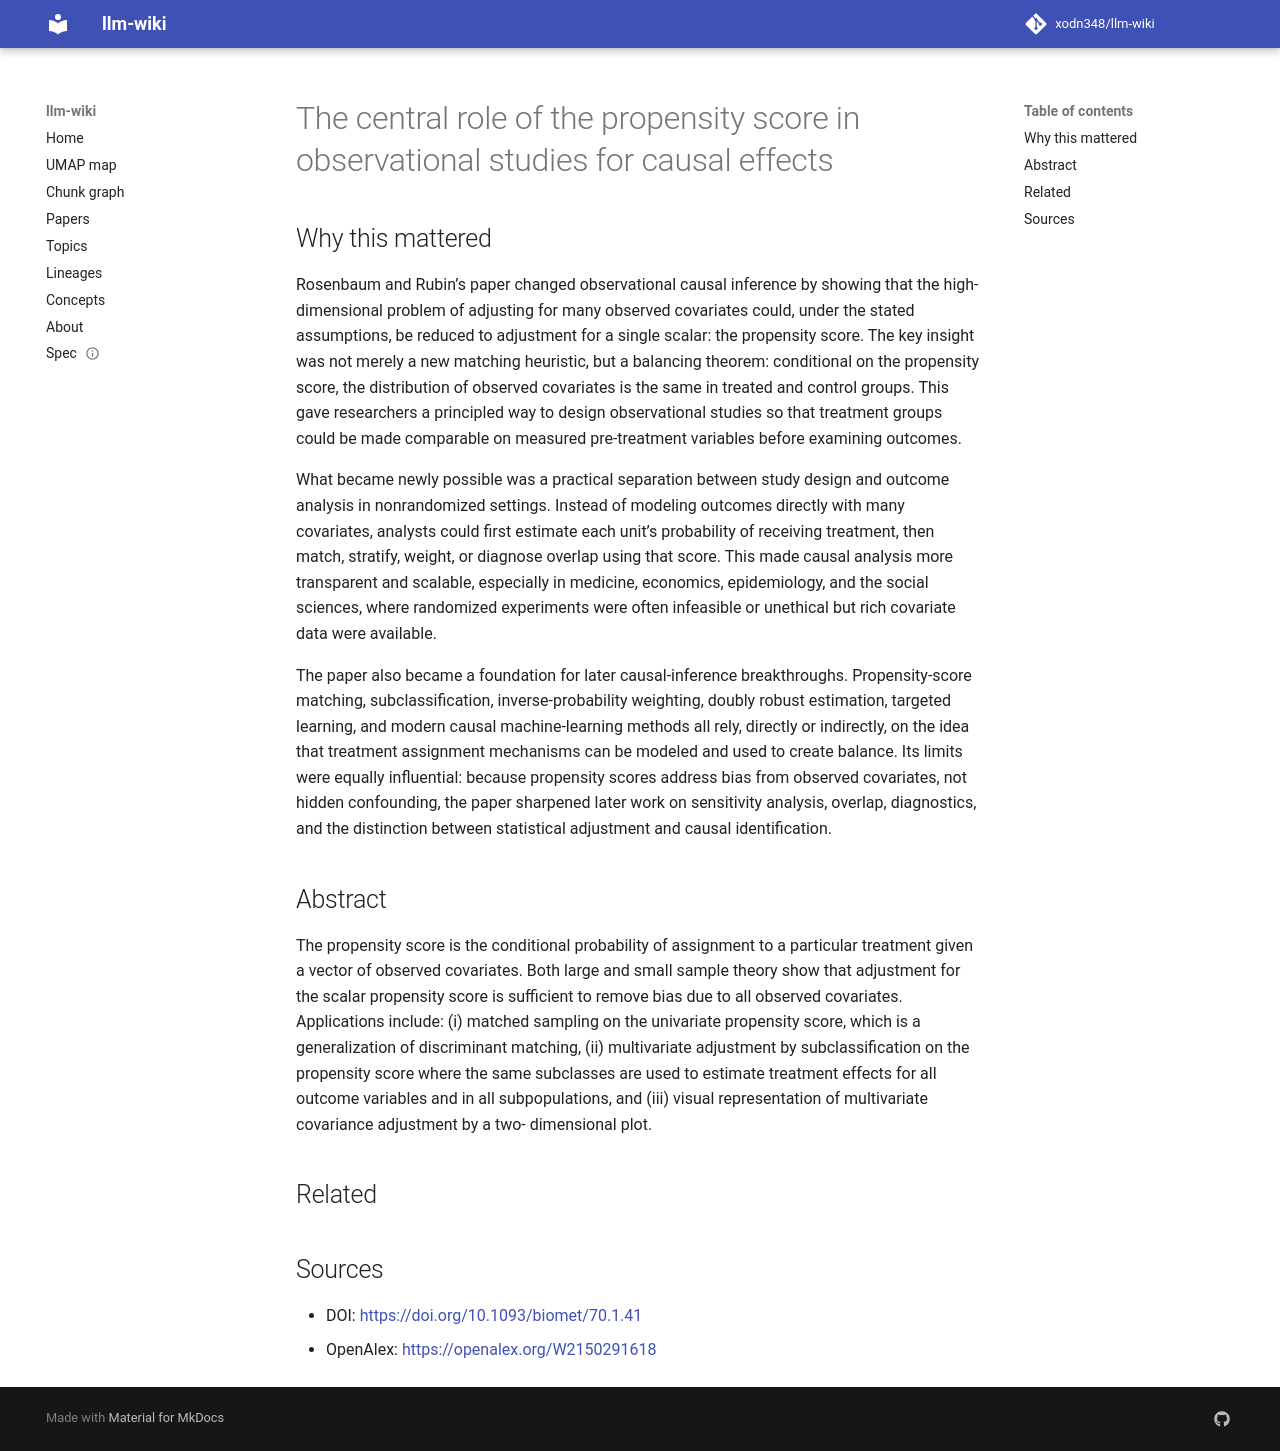

repository: xodn348/llm-wiki · page: paper/10_1093_biomet_70_1_41/index.html · generator: mkdocs

---
title: The central role of the propensity score in observational studies for causal
  effects
doi: 10.1093/biomet/70.1.41
openalex_id: https://openalex.org/W2150291618
year: 1983
venue: Biometrika
authors: Paul R. Rosenbaum, Donald B. Rubin
citations: 30723
fleming_tier: true
concepts:
- Propensity score matching
- Mathematics
- Covariate
- Statistics
- Univariate
- Observational study
- Multivariate statistics
- Econometrics
- Matching (statistics)
---

# The central role of the propensity score in observational studies for causal effects

## Why this mattered

Rosenbaum and Rubin’s paper changed observational causal inference by showing that the high-dimensional problem of adjusting for many observed covariates could, under the stated assumptions, be reduced to adjustment for a single scalar: the propensity score. The key insight was not merely a new matching heuristic, but a balancing theorem: conditional on the propensity score, the distribution of observed covariates is the same in treated and control groups. This gave researchers a principled way to design observational studies so that treatment groups could be made comparable on measured pre-treatment variables before examining outcomes.

What became newly possible was a practical separation between study design and outcome analysis in nonrandomized settings. Instead of modeling outcomes directly with many covariates, analysts could first estimate each unit’s probability of receiving treatment, then match, stratify, weight, or diagnose overlap using that score. This made causal analysis more transparent and scalable, especially in medicine, economics, epidemiology, and the social sciences, where randomized experiments were often infeasible or unethical but rich covariate data were available.

The paper also became a foundation for later causal-inference breakthroughs. Propensity-score matching, subclassification, inverse-probability weighting, doubly robust estimation, targeted learning, and modern causal machine-learning methods all rely, directly or indirectly, on the idea that treatment assignment mechanisms can be modeled and used to create balance. Its limits were equally influential: because propensity scores address bias from observed covariates, not hidden confounding, the paper sharpened later work on sensitivity analysis, overlap, diagnostics, and the distinction between statistical adjustment and causal identification.

## Abstract

The propensity score is the conditional probability of assignment to a particular treatment given a vector of observed covariates. Both large and small sample theory show that adjustment for the scalar propensity score is sufficient to remove bias due to all observed covariates. Applications include: (i) matched sampling on the univariate propensity score, which is a generalization of discriminant matching, (ii) multivariate adjustment by subclassification on the propensity score where the same subclasses are used to estimate treatment effects for all outcome variables and in all subpopulations, and (iii) visual representation of multivariate covariance adjustment by a two- dimensional plot.


## Related



## Sources

- DOI: [https://doi.org/10.1093/biomet/70.1.41](https://doi.org/10.1093/biomet/70.1.41)
- OpenAlex: [https://openalex.org/W2150291618](https://openalex.org/W2150291618)
